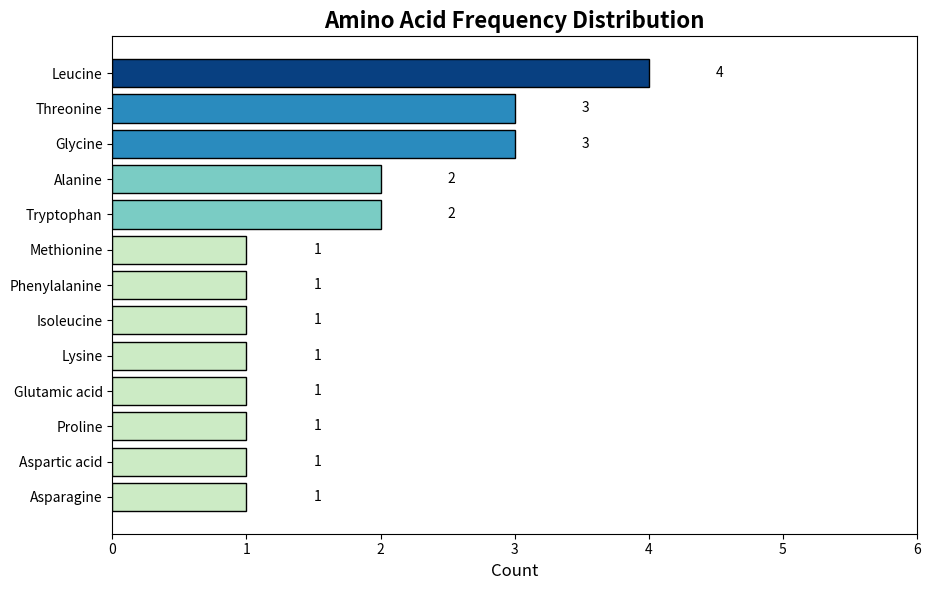

This chart was generated by the following Python code:
from collections import Counter
import matplotlib.pyplot as plt
from matplotlib import cm
from matplotlib.colors import Normalize

CODON_TABLE = {
    'UUU': 'Phenylalanine', 'UUC': 'Phenylalanine',
    'UUA': 'Leucine', 'UUG': 'Leucine',
    'CUU': 'Leucine', 'CUC': 'Leucine', 'CUA': 'Leucine', 'CUG': 'Leucine',
    'AUU': 'Isoleucine', 'AUC': 'Isoleucine', 'AUA': 'Isoleucine',
    'AUG': 'Methionine',
    'GUU': 'Valine', 'GUC': 'Valine', 'GUA': 'Valine', 'GUG': 'Valine',
    'UCU': 'Serine', 'UCC': 'Serine', 'UCA': 'Serine', 'UCG': 'Serine',
    'CCU': 'Proline', 'CCC': 'Proline', 'CCA': 'Proline', 'CCG': 'Proline',
    'ACU': 'Threonine', 'ACC': 'Threonine', 'ACA': 'Threonine', 'ACG': 'Threonine',
    'GCU': 'Alanine', 'GCC': 'Alanine', 'GCA': 'Alanine', 'GCG': 'Alanine',
    'UAU': 'Tyrosine', 'UAC': 'Tyrosine',
    'CAU': 'Histidine', 'CAC': 'Histidine',
    'CAA': 'Glutamine', 'CAG': 'Glutamine',
    'AAU': 'Asparagine', 'AAC': 'Asparagine',
    'AAA': 'Lysine', 'AAG': 'Lysine',
    'GAU': 'Aspartic acid', 'GAC': 'Aspartic acid',
    'GAA': 'Glutamic acid', 'GAG': 'Glutamic acid',
    'UGU': 'Cysteine', 'UGC': 'Cysteine',
    'UGG': 'Tryptophan',
    'CGU': 'Arginine', 'CGC': 'Arginine', 'CGA': 'Arginine', 'CGG': 'Arginine',
    'AGU': 'Serine', 'AGC': 'Serine',
    'AGA': 'Arginine', 'AGG': 'Arginine',
    'GGU': 'Glycine', 'GGC': 'Glycine', 'GGA': 'Glycine', 'GGG': 'Glycine',
    'UAA': 'Stop', 'UAG': 'Stop', 'UGA': 'Stop'
}

def plot_amino_acid_frequencies(mRNA_sequence):
    stop_codons = {'UAA', 'UAG', 'UGA'}
    freq = Counter()
    for i in range(0, len(mRNA_sequence), 3):
        codon = mRNA_sequence[i:i+3]
        if len(codon) < 3 or codon in stop_codons:
            break
        aa = CODON_TABLE.get(codon)
        if aa and aa != 'Stop':
            freq[aa] += 1

    if not freq:
        print("No amino acids to show — check your sequence?")
        return
    # Plotting
    sorted_items = sorted(freq.items(), key=lambda x: x[1], reverse=True) # Sort the amino acids by frequency
    labels, values = zip(*sorted_items) # Unzip the labels and values
    norm = Normalize(vmin=0, vmax=max(values) or 1) # Normalize the values for color mapping
    cmap = cm.get_cmap('GnBu') # Choose a colormap
    colors = [cmap(norm(v)) for v in values] 
    plt.figure(figsize=(10, 6))
    bars = plt.barh(labels, values, color=colors, edgecolor='black') # Horizontal bar chart
    for bar in bars:
        width = bar.get_width() 
        plt.text(width + 0.5, bar.get_y() + bar.get_height()/2, f"{int(width)}", va='center', fontsize=10)
    plt.xlabel("Count", fontsize=12)
    plt.title("Amino Acid Frequency Distribution", fontsize=16, fontweight='bold')
    plt.gca().invert_yaxis() # Invert y-axis to have the most frequent amino acid on top
    plt.tight_layout() # Adjust layout to fit labels
    plt.xlim(0, max(values) + 2) # Add some space to the right of the bars
    plt.show()


test_seq ="AUGGCUACCUUUGGGAUCAAGGCGUUGGAGCUGCUUCCUGACUGGAAUUGGACCGGAACCCUUGGUAC"
print("Plotting amino acid frequencies for test_seq...")
plot_amino_acid_frequencies(test_seq)
